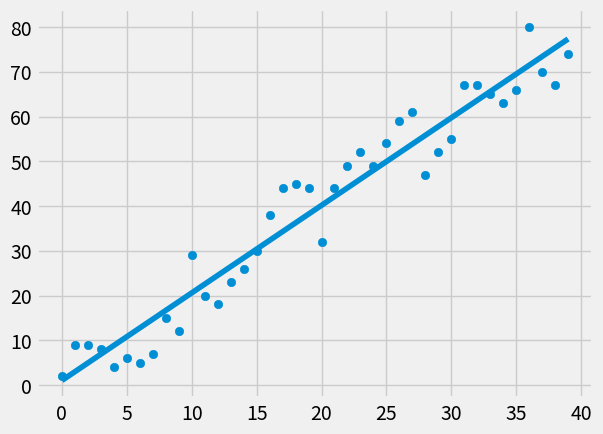

This chart was generated by the following Python code:
from statistics import mean
import numpy as np
import matplotlib.pyplot as plt
import random


plt.style.use('fivethirtyeight')

xs = np.array([1, 2, 3, 4, 5, 6], dtype=np.float64)
ys = np.array([5, 4, 6, 5, 6, 7], dtype=np.float64)


def data_set(hm, variance, step=2, correlation=False):
    val = 1
    ys = []
    for i in range(hm):
        print(i)
        y = val + random.randrange(-variance, variance)
        ys.append(y)
        if correlation and correlation == 'pos':
            val += step
        elif correlation and correlation == 'neg':
            val -= step
    xs = [i for i in range(len(ys))]

    return np.array(xs, dtype=np.float64), np.array(ys, dtype=np.float64)


# as we lno y =mx +b here we are calculating m, b
def best_fit_slope_and_intercept(xs, ys):
    m = (((mean(xs) * mean(ys)) - mean(xs * ys)) / ((mean(xs)**2) - mean(xs**2)))
    b = mean(ys) - (m * mean(xs))
    return m, b


def squared_error(ys_og, ys_line):
    return sum((ys_og - ys_line) ** 2)


def coefficient_determination(ys_og, ys_line):
    y_mean_line = [mean(ys_og) for y in ys_og]
    sq_error_reression = squared_error(ys_og, ys_line)
    sq_error_y_mean = squared_error(ys_og, y_mean_line)
    return 1 - (sq_error_reression / sq_error_y_mean)


xs, ys = data_set(40, 10, correlation='pos')


m, b = best_fit_slope_and_intercept(xs, ys)

regression_line = [((m * x) + b) for x in xs]

r_squared = coefficient_determination(ys, regression_line)
print(r_squared)

# # scattering the xs and ys
plt.scatter(xs, ys)
# # plotting our linear regression line
plt.plot(xs, regression_line)
plt.show()
